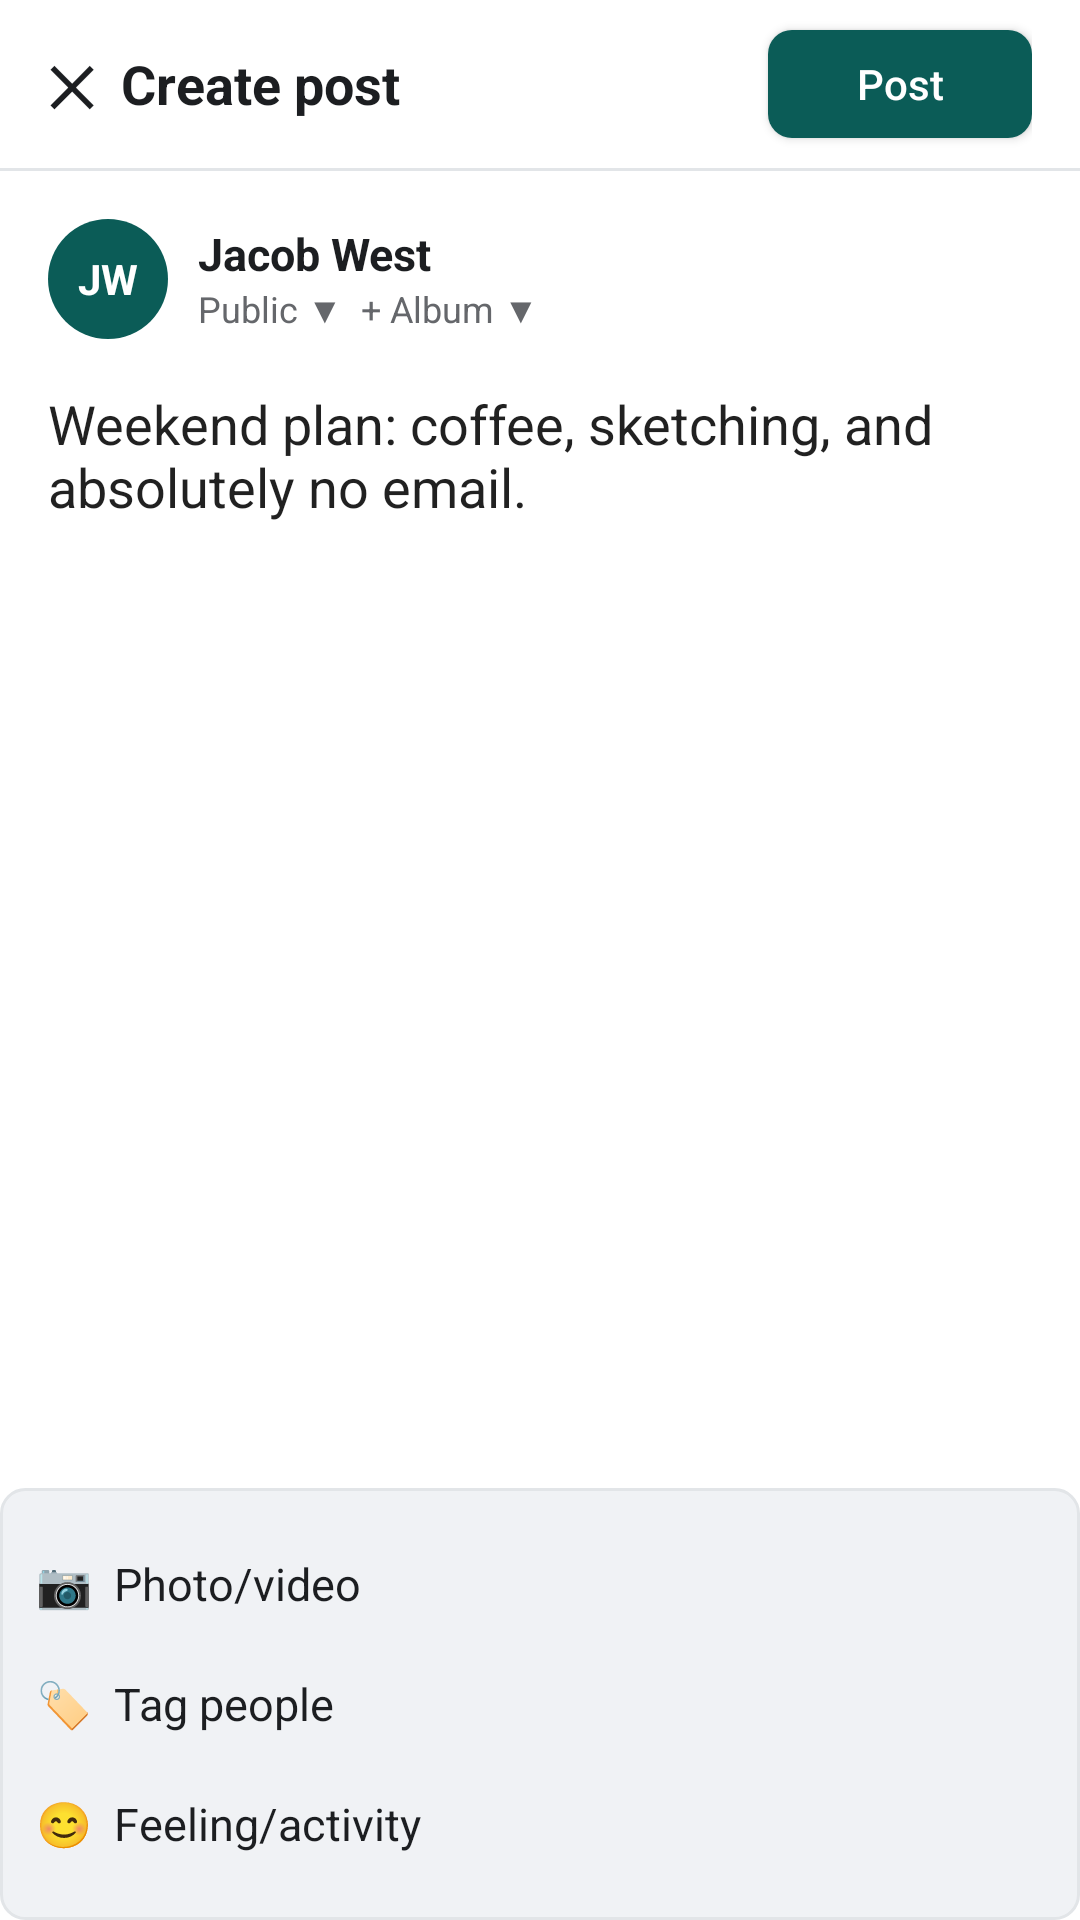

Write the Android layout XML for this screen, with the resource values it uses.
<!-- AndroidManifest.xml: application theme Theme.Kinnect -->
<!-- res/layout/activity_create_post.xml -->
<?xml version="1.0" encoding="utf-8"?>
<RelativeLayout xmlns:android="http://schemas.android.com/apk/res/android"
    android:layout_width="match_parent"
    android:layout_height="match_parent"
    android:background="@color/white">

    
    <RelativeLayout
        android:id="@+id/topBarCreatePost"
        android:layout_width="match_parent"
        android:layout_height="56dp"
        android:paddingStart="16dp"
        android:paddingEnd="16dp">

        <TextView
            android:id="@+id/btnClosePost"
            android:layout_width="wrap_content"
            android:layout_height="wrap_content"
            android:layout_centerVertical="true"
            android:text="✕  Create post"
            android:textColor="@color/text_primary"
            android:textSize="18sp"
            android:textStyle="bold" />

        <Button
            android:id="@+id/btnSubmitPost"
            android:layout_width="wrap_content"
            android:layout_height="36dp"
            android:layout_alignParentEnd="true"
            android:layout_centerVertical="true"
            android:background="@drawable/bg_button_teal"
            android:text="Post"
            android:textAllCaps="false"
            android:textColor="@color/white" />
    </RelativeLayout>

    <View
        android:id="@+id/divPost"
        android:layout_width="match_parent"
        android:layout_height="1dp"
        android:layout_below="@id/topBarCreatePost"
        android:background="@color/divider_gray" />

    
    <LinearLayout
        android:layout_width="match_parent"
        android:layout_height="match_parent"
        android:layout_above="@id/bottomOptionsList"
        android:layout_below="@id/divPost"
        android:orientation="vertical"
        android:padding="16dp">

        
        <LinearLayout
            android:layout_width="match_parent"
            android:layout_height="wrap_content"
            android:gravity="center_vertical"
            android:orientation="horizontal">

            <TextView
                android:layout_width="40dp"
                android:layout_height="40dp"
                android:background="@drawable/circle_avatar_teal"
                android:gravity="center"
                android:text="JW"
                android:textColor="@color/white"
                android:textStyle="bold" />

            <LinearLayout
                android:layout_width="wrap_content"
                android:layout_height="wrap_content"
                android:layout_marginStart="10dp"
                android:orientation="vertical">

                <TextView
                    android:layout_width="wrap_content"
                    android:layout_height="wrap_content"
                    android:text="Jacob West"
                    android:textColor="@color/text_primary"
                    android:textSize="15sp"
                    android:textStyle="bold" />

                <TextView
                    android:layout_width="wrap_content"
                    android:layout_height="wrap_content"
                    android:text="Public ▼  + Album ▼"
                    android:textColor="@color/text_secondary"
                    android:textSize="12sp" />
            </LinearLayout>
        </LinearLayout>

        <EditText
            android:layout_width="match_parent"
            android:layout_height="wrap_content"
            android:layout_marginTop="16dp"
            android:background="@null"
            android:gravity="top"
            android:hint="What's on your mind?"
            android:lines="6"
            android:text="Weekend plan: coffee, sketching, and absolutely no email."
            android:textSize="18sp" />
    </LinearLayout>

    
    <LinearLayout
        android:id="@+id/bottomOptionsList"
        android:layout_width="match_parent"
        android:layout_height="wrap_content"
        android:layout_alignParentBottom="true"
        android:background="@drawable/bg_input_field"
        android:orientation="vertical"
        android:padding="12dp">

        <TextView
            android:id="@+id/tvOptionPhotoPicker"
            android:layout_width="match_parent"
            android:layout_height="40dp"
            android:gravity="center_vertical"
            android:text="📷  Photo/video"
            android:textColor="@color/text_primary"
            android:textSize="15sp" />

        <TextView
            android:layout_width="match_parent"
            android:layout_height="40dp"
            android:gravity="center_vertical"
            android:text="🏷  Tag people"
            android:textColor="@color/text_primary"
            android:textSize="15sp" />

        <TextView
            android:layout_width="match_parent"
            android:layout_height="40dp"
            android:gravity="center_vertical"
            android:text="😊  Feeling/activity"
            android:textColor="@color/text_primary"
            android:textSize="15sp" />
    </LinearLayout>
</RelativeLayout>
<!-- resources referenced by this layout -->
<resources>
  <color name="divider_gray">#E2E5E8</color>
  <color name="text_primary">#1C1E21</color>
  <color name="text_secondary">#65676B</color>
  <color name="white">#FFFFFF</color>
  <!-- drawable bg_button_teal (drawable) -->
  <?xml version="1.0" encoding="utf-8"?>
  <shape xmlns:android="http://schemas.android.com/apk/res/android"
      android:shape="rectangle">
      <solid android:color="@color/kinnect_teal" />
      <corners android:radius="8dp" />
  </shape>
  <!-- drawable bg_input_field (drawable) -->
  <?xml version="1.0" encoding="utf-8"?>
  <shape xmlns:android="http://schemas.android.com/apk/res/android"
      android:shape="rectangle">
      <solid android:color="@color/input_bg" />
      <corners android:radius="8dp" />
      <stroke android:width="1dp" android:color="@color/divider_gray" />
  </shape>
  <!-- drawable circle_avatar_teal (drawable) -->
  <?xml version="1.0" encoding="utf-8"?>
  <shape xmlns:android="http://schemas.android.com/apk/res/android"
      android:shape="oval">
      <solid android:color="@color/kinnect_teal" />
  </shape>
  <style name="Theme.Kinnect" parent="Theme.MaterialComponents.Light.NoActionBar">
          <item name="colorPrimary">@color/kinnect_teal</item>
          <item name="colorPrimaryDark">@android:color/transparent</item>
          <item name="colorAccent">@color/kinnect_teal</item>
          <item name="android:statusBarColor">@android:color/transparent</item>
          <item name="android:windowLightStatusBar">true</item>
          <item name="android:windowBackground">@color/white</item>
      </style>
  <color name="kinnect_teal">#0B5C57</color>
  <color name="input_bg">#F0F2F5</color>
</resources>
